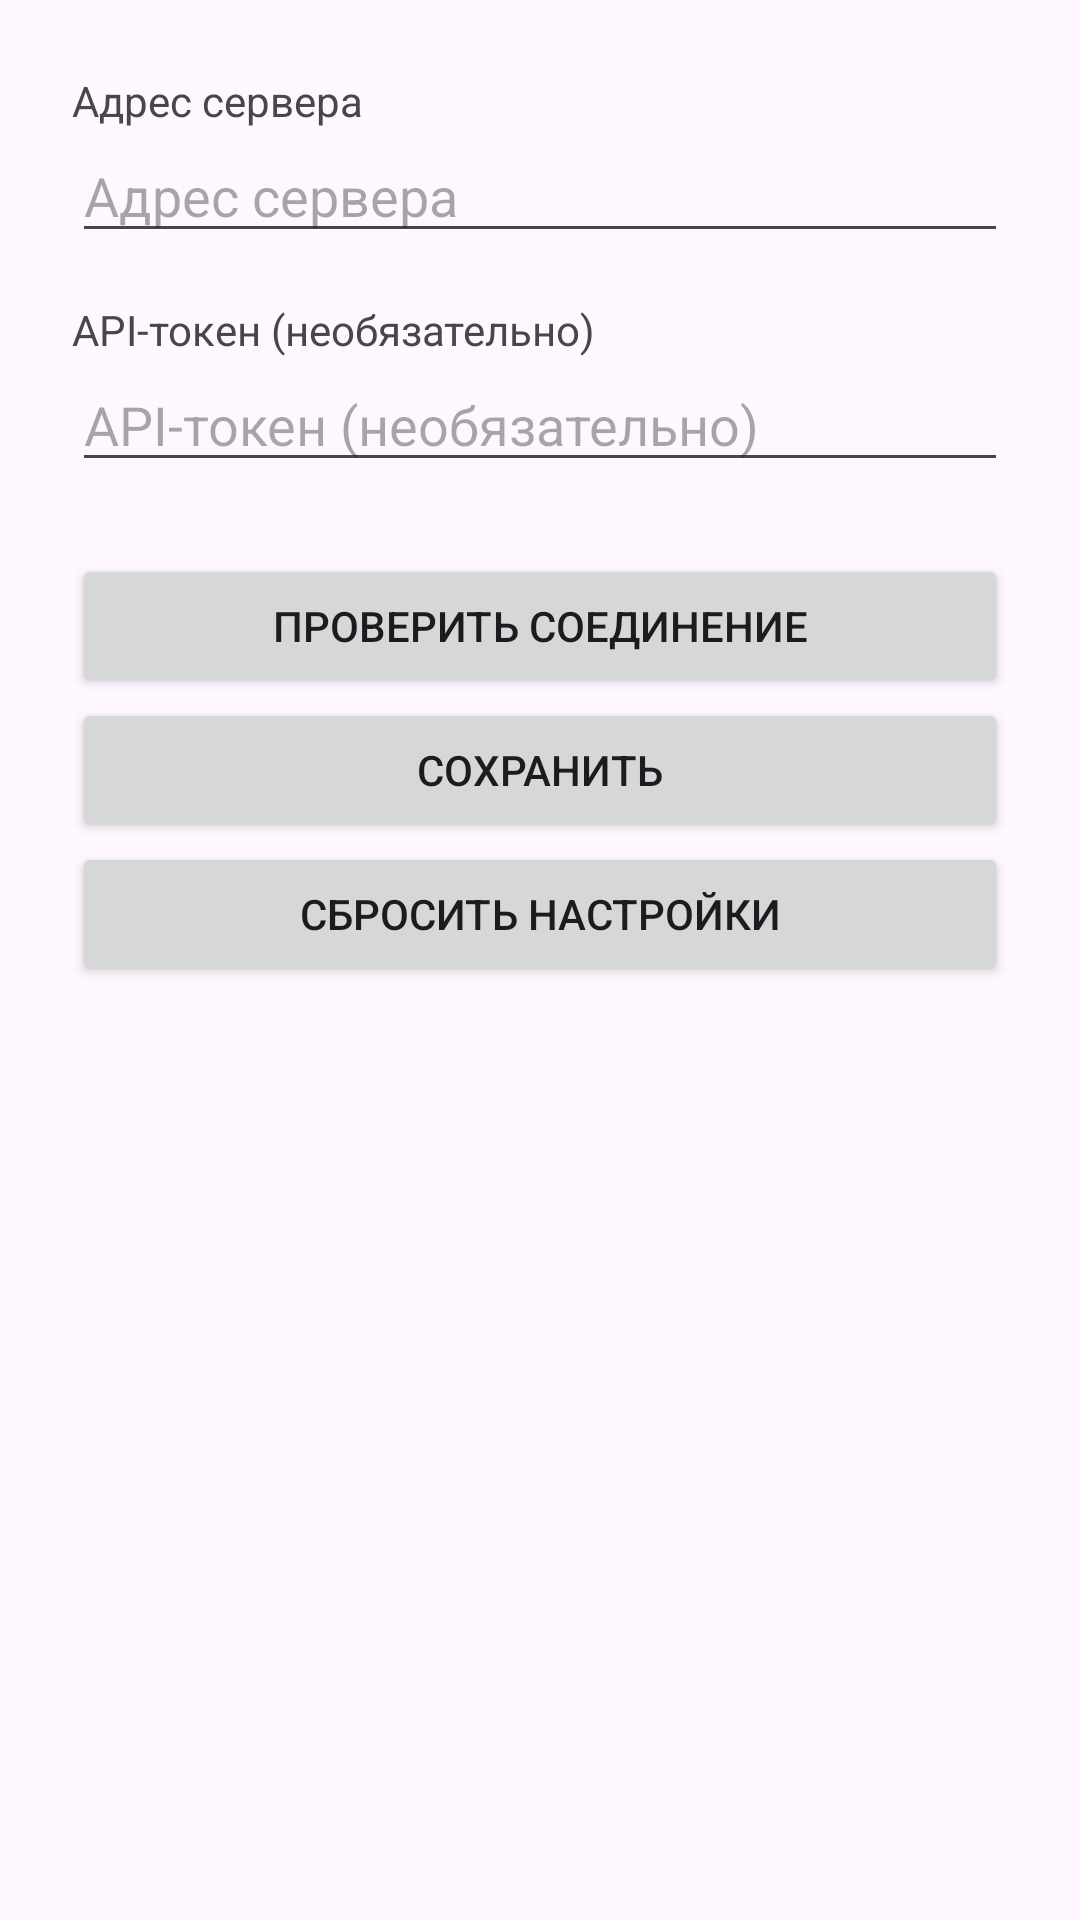

The Android layout XML behind this screen, and the referenced resources:
<!-- AndroidManifest.xml: application theme Theme.NetWatch -->
<!-- res/layout/activity_settings.xml -->
<?xml version="1.0" encoding="utf-8"?>
<ScrollView xmlns:android="http://schemas.android.com/apk/res/android"
    android:layout_width="match_parent"
    android:layout_height="match_parent">

    <LinearLayout
        android:layout_width="match_parent"
        android:layout_height="wrap_content"
        android:orientation="vertical"
        android:padding="24dp">

        <TextView
            android:layout_width="wrap_content"
            android:layout_height="wrap_content"
            android:text="@string/server_url" />

        <EditText
            android:id="@+id/edtServer"
            android:layout_width="match_parent"
            android:layout_height="wrap_content"
            android:hint="@string/server_url"
            android:inputType="textUri"
            android:singleLine="true" />

        <TextView
            android:layout_width="wrap_content"
            android:layout_height="wrap_content"
            android:layout_marginTop="16dp"
            android:text="@string/api_token" />

        <EditText
            android:id="@+id/edtToken"
            android:layout_width="match_parent"
            android:layout_height="wrap_content"
            android:hint="@string/api_token"
            android:inputType="text"
            android:singleLine="true" />

        <Button
            android:id="@+id/btnTest"
            android:layout_width="match_parent"
            android:layout_height="wrap_content"
            android:layout_marginTop="24dp"
            android:text="@string/test_connection" />

        <Button
            android:id="@+id/btnSave"
            android:layout_width="match_parent"
            android:layout_height="wrap_content"
            android:text="@string/save" />

        <Button
            android:id="@+id/btnReset"
            android:layout_width="match_parent"
            android:layout_height="wrap_content"
            android:text="@string/reset" />

        <TextView
            android:id="@+id/txtStatus"
            android:layout_width="match_parent"
            android:layout_height="wrap_content"
            android:layout_marginTop="12dp" />
    </LinearLayout>
</ScrollView>
<!-- resources referenced by this layout -->
<resources>
  <string name="api_token">API-токен (необязательно)</string>
  <string name="reset">Сбросить настройки</string>
  <string name="save">Сохранить</string>
  <string name="server_url">Адрес сервера</string>
  <string name="test_connection">Проверить соединение</string>
  <style name="Theme.NetWatch" parent="Theme.Material3.DayNight.NoActionBar">
          <item name="colorPrimary">@color/primary</item>
          <item name="android:statusBarColor">@color/primaryDark</item>
      </style>
  <color name="primary">#12233F</color>
  <color name="primaryDark">#0B1220</color>
</resources>
